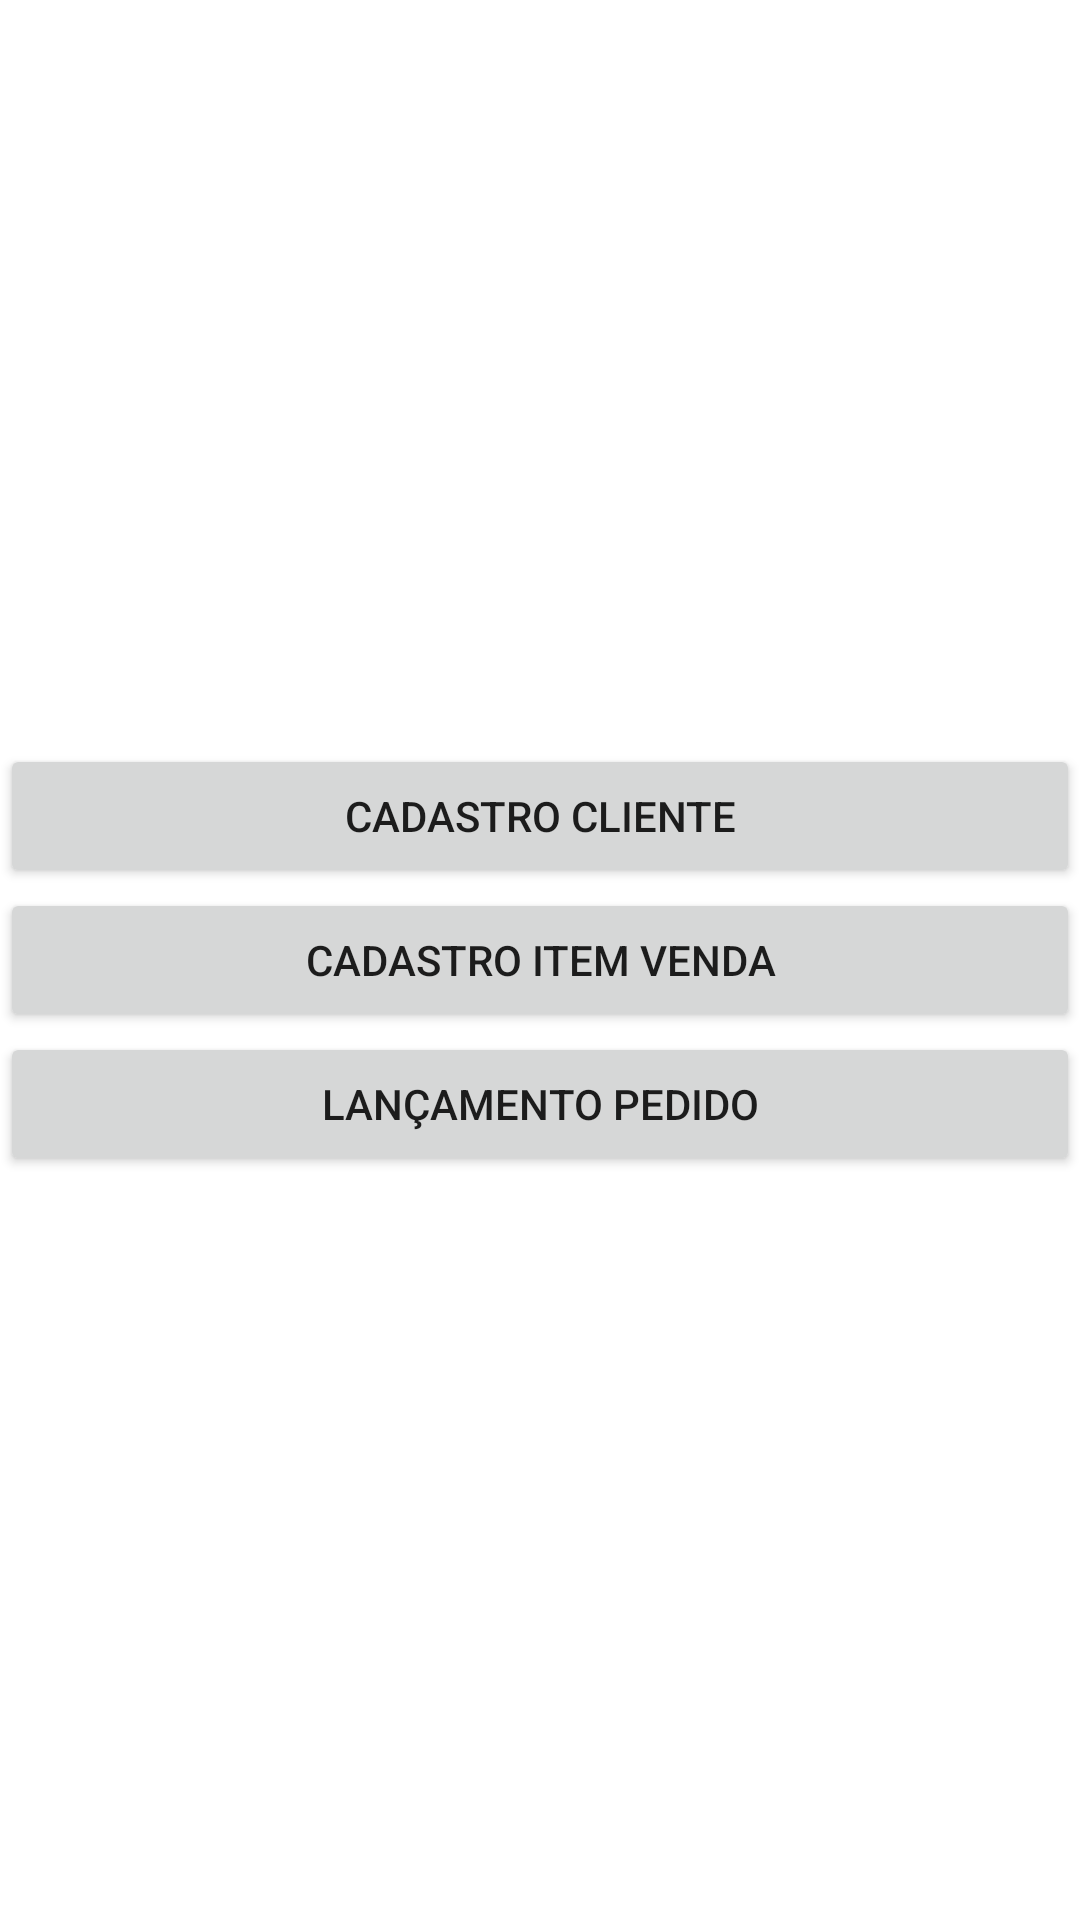

Here is an Android app screen rendered from its layout file. Give the layout XML and the strings, colors and styles it references.
<!-- AndroidManifest.xml: application theme Theme.Trab -->
<!-- res/layout/activity_main.xml -->
<?xml version="1.0" encoding="utf-8"?>
<LinearLayout xmlns:android="http://schemas.android.com/apk/res/android"
    xmlns:app="http://schemas.android.com/apk/res-auto"
    xmlns:tools="http://schemas.android.com/tools"
    android:layout_width="match_parent"
    android:layout_height="match_parent"
    android:orientation="vertical"
    tools:context=".MainActivity"
    android:layout_marginStart="36dp"
    android:layout_marginEnd="36dp"
    android:layout_marginTop="36dp"
    android:layout_marginBottom="36dp"
    android:gravity="center_vertical"
    >

    <Button
        android:layout_width="match_parent"
        android:layout_height="wrap_content"
        android:text="Cadastro Cliente"
        android:layout_gravity="center"
        android:id="@+id/btCadastroCliente"
        />

    <Button
        android:layout_width="match_parent"
        android:layout_height="wrap_content"
        android:text="Cadastro Item Venda"
        android:layout_gravity="center"
        android:id="@+id/btCadastroItemVenda"
        />

    <Button
        android:layout_width="match_parent"
        android:layout_height="wrap_content"
        android:text="Lançamento Pedido"
        android:layout_gravity="center"
        android:id="@+id/btLancamentoPedido"
        />

</LinearLayout>
<!-- resources referenced by this layout -->
<resources>
  <style name="Theme.Trab" parent="Theme.MaterialComponents.DayNight.DarkActionBar">
          
          <item name="colorPrimary">@color/purple_500</item>
          <item name="colorPrimaryVariant">@color/purple_700</item>
          <item name="colorOnPrimary">@color/white</item>
          
          <item name="colorSecondary">@color/teal_200</item>
          <item name="colorSecondaryVariant">@color/teal_700</item>
          <item name="colorOnSecondary">@color/black</item>
          
          <item name="android:statusBarColor" tools:targetApi="l">?attr/colorPrimaryVariant</item>
          
      </style>
  <!-- not gathered from this repository: default colours our renderer supplied (Android Studio template values) -->
  <color name="purple_500">#FF6200EE</color>
  <color name="purple_700">#FF3700B3</color>
  <color name="teal_200">#FF03DAC5</color>
  <color name="teal_700">#FF018786</color>
  <color name="black">#FF000000</color>
  <color name="white">#FFFFFFFF</color>
</resources>
